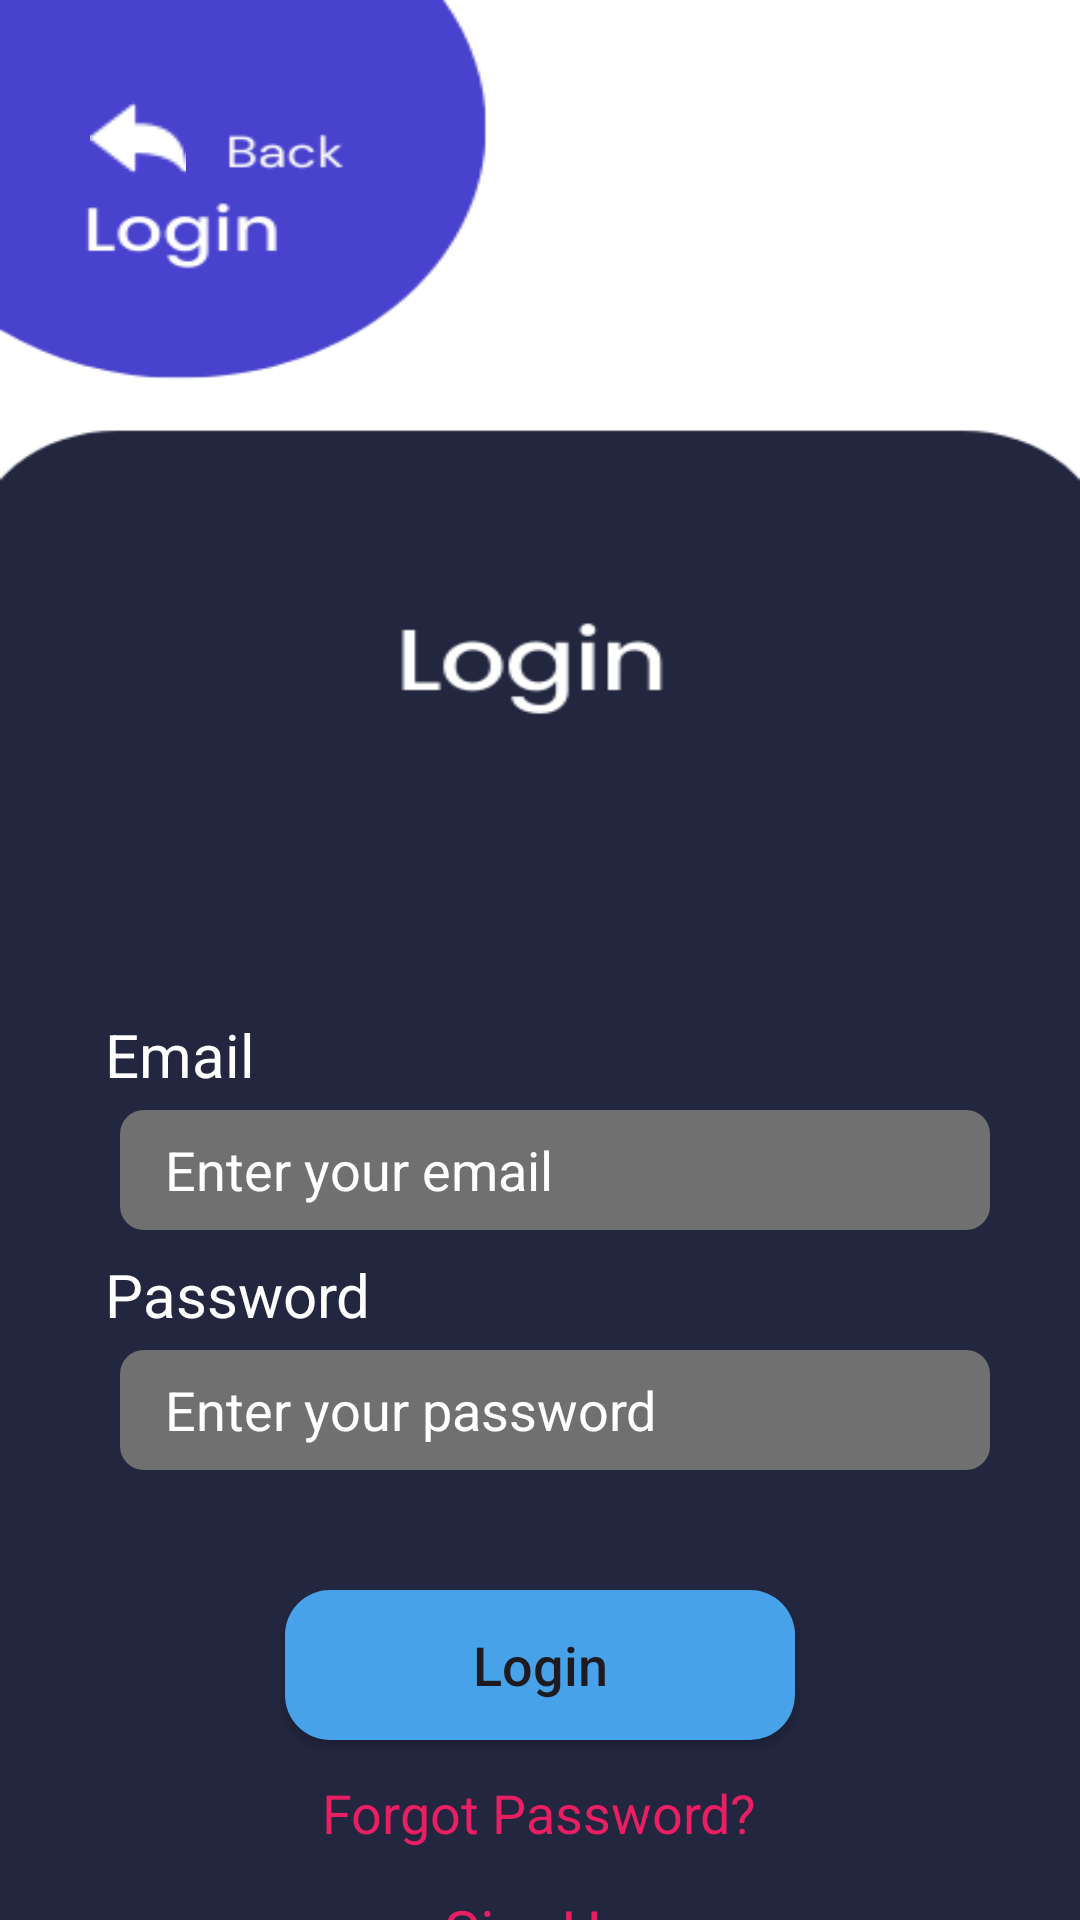

Layout XML and referenced resources for this Android screen:
<!-- AndroidManifest.xml: application theme Theme.Material3.Light.NoActionBar -->
<!-- res/layout/activity_login.xml -->
<?xml version="1.0" encoding="utf-8"?>
<RelativeLayout
    xmlns:android="http://schemas.android.com/apk/res/android"
    xmlns:app="http://schemas.android.com/apk/res-auto"
    xmlns:tools="http://schemas.android.com/tools"
    android:layout_width="match_parent"
    android:layout_height="match_parent"
    android:background="@drawable/login"
    tools:context=".Login">

    <ImageView
        android:layout_width="wrap_content"
        android:layout_height="wrap_content"
        android:id="@+id/back"
        android:src="@drawable/back"
        android:layout_marginTop="30dp"
        android:layout_marginLeft="30dp"/>

    <TextView
        android:layout_width="wrap_content"
        android:layout_height="wrap_content"
        android:text="@string/email"
        android:layout_marginTop="338dp"
        android:layout_marginLeft="35dp"
        android:textColor="@color/white"
        android:textSize="20sp"/>

    <EditText
        android:layout_width="290dp"
        android:layout_height="40dp"
        android:id="@+id/Eemail"
        android:textColor="@color/white"
        android:layout_marginTop="370dp"
        android:layout_marginLeft="40dp"
        android:background="@drawable/rounded_edittext_bg"
        android:hint="Enter your email"
        android:paddingLeft="15dp"
        android:textColorHint="@color/white"/>

    <TextView
        android:layout_width="wrap_content"
        android:layout_height="wrap_content"
        android:text="@string/password"
        android:layout_marginTop="418dp"
        android:layout_marginLeft="35dp"
        android:textColor="@color/white"
        android:textSize="20sp"/>


    <EditText
        android:layout_width="290dp"
        android:layout_height="40dp"
        android:id="@+id/Epassword"
        android:layout_below="@+id/Eemail"
        android:textColor="@color/white"
        android:layout_marginTop="40dp"
        android:layout_marginLeft="40dp"
        android:background="@drawable/rounded_edittext_bg"
        android:hint="Enter your password"
        android:paddingLeft="15dp"
        android:textColorHint="@color/white"/>

    <Button
        android:layout_width="170dp"
        android:layout_height="50dp"
        android:id="@+id/Login"
        android:layout_below="@+id/Epassword"
        android:layout_marginTop="40dp"
        android:layout_centerHorizontal="true"
        android:text="@string/loginGo"
        android:textAllCaps="false"
        android:textSize="18sp"
        android:background="@drawable/rounded_button_bg"
        android:textAlignment="center"/>

    <TextView
        android:layout_width="wrap_content"
        android:layout_height="wrap_content"
        android:id="@+id/FOG"
        android:text="@string/forgot_password"
        android:textAllCaps="false"
        android:layout_below="@id/Login"
        android:layout_marginLeft="65dp"
        android:layout_marginTop="12dp"
        android:textSize="18sp"
        android:textColor="#E91E63"
        android:layout_marginStart="65dp"
        android:layout_centerHorizontal="true"/>

    <TextView
        android:layout_width="wrap_content"
        android:layout_height="wrap_content"
        android:id="@+id/signUp"
        android:text="@string/signup"
        android:textAllCaps="false"
        android:layout_below="@id/Login"
        android:layout_marginLeft="65dp"
        android:layout_marginTop="50dp"
        android:textSize="20sp"
        android:textColor="#E91E63"
        android:layout_marginStart="65dp"
        android:layout_centerHorizontal="true"/>

</RelativeLayout>
<!-- resources referenced by this layout -->
<resources>
  <!-- drawable back: png bitmap (drawable, 624 bytes) -->
  <!-- drawable login: png bitmap (drawable, 13923 bytes) -->
  <!-- drawable rounded_button_bg (drawable) -->
  <?xml version="1.0" encoding="utf-8"?>
  <shape xmlns:android="http://schemas.android.com/apk/res/android">
      <corners android:radius="15dp" /> 
      <solid android:color="#48A2EA" /> 
  </shape>
  <!-- drawable rounded_edittext_bg (drawable) -->
  <?xml version="1.0" encoding="utf-8"?>
      <shape xmlns:android="http://schemas.android.com/apk/res/android">
          <corners android:radius="8dp"/>
          <solid android:color="#F5757474"/>
      </shape>
  <string name="email">Email</string>
  <string name="forgot_password">Forgot Password?</string>
  <string name="loginGo">Login</string>
  <string name="password">Password</string>
  <string name="signup">SignUp</string>
  <!-- not gathered from this repository: default colours our renderer supplied (Android Studio template values) -->
  <color name="white">#FFFFFFFF</color>
</resources>
